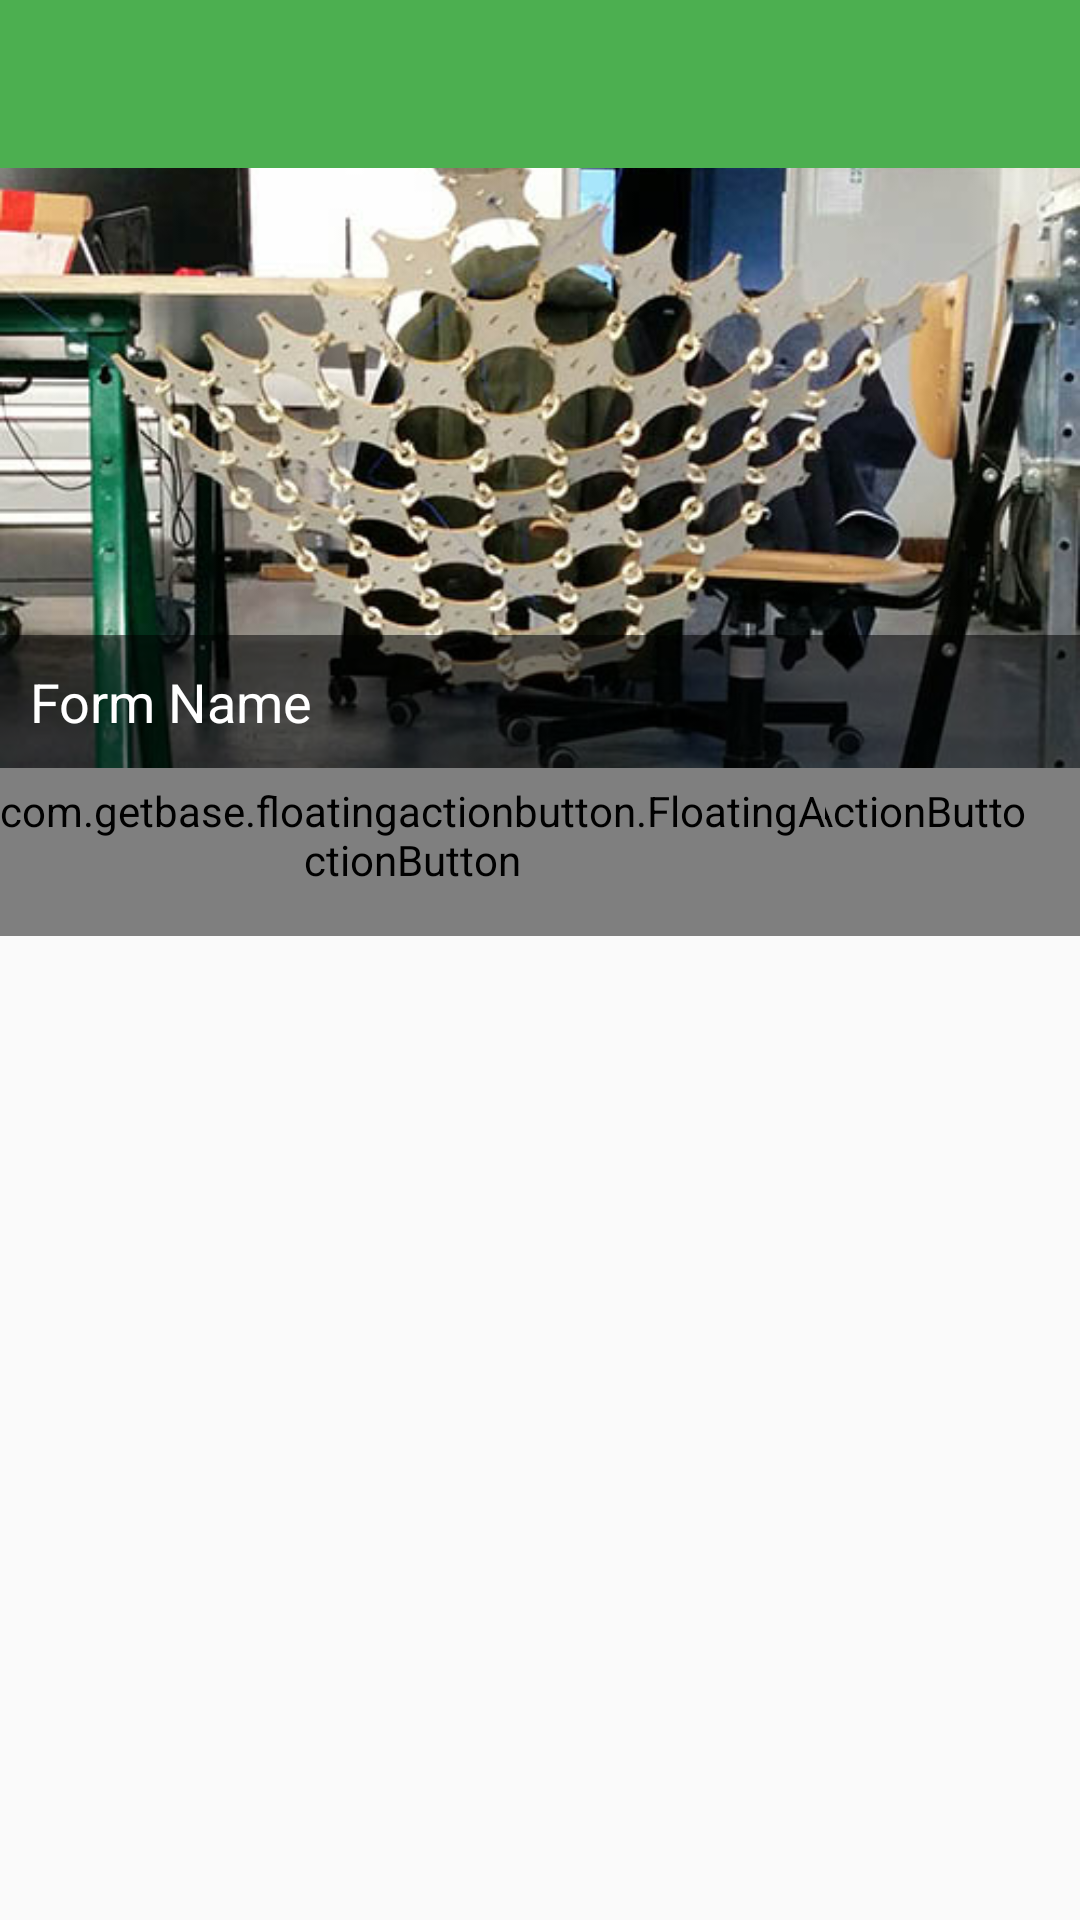

Reconstruct the res/layout file that produces this screen, plus the resources it refers to.
<!-- AndroidManifest.xml: application theme AppThemePanelingLamp -->
<!-- res/layout/activity_edit_form.xml -->
<LinearLayout xmlns:android="http://schemas.android.com/apk/res/android"
    xmlns:tools="http://schemas.android.com/tools"
    xmlns:fab="http://schemas.android.com/apk/res-auto"
    android:layout_width="match_parent"
    android:layout_height="match_parent"
    tools:context="net.philippschardt.panelinglamp.EditFormActivity"
    android:orientation="vertical">


    <include
        android:id="@+id/toolbar"
        layout="@layout/toolbar" />

    <RelativeLayout
        android:layout_width="match_parent"
        android:layout_height="match_parent"
        android:orientation="vertical">

        <ImageView
            android:layout_width="match_parent"
            android:layout_height="200dp"
            android:id="@+id/edit_form_thumbnail"
            android:src="@drawable/paneling_lamp2"
            android:scaleType="centerCrop" />


        <EditText
            android:layout_width="wrap_content"
            android:layout_height="wrap_content"
            android:textAppearance="?android:attr/textAppearanceMedium"
            android:text="Form Name"
            android:id="@+id/edit_motors_name"
            android:layout_marginLeft="0dp"
            android:padding="10dp"
            android:textColor="#FFFFFFFF"
            android:background="#88000000"
            android:layout_above="@+id/edit_motors_tabs"
            android:layout_alignParentStart="true"
            android:layout_alignParentEnd="true" />

        <com.astuetz.PagerSlidingTabStrip
            android:id="@+id/edit_motors_tabs"
            android:layout_width="match_parent"
            android:layout_height="?attr/actionBarSize"
            android:background="?attr/colorPrimary"
            android:layout_below="@id/edit_form_thumbnail"
            android:fillViewport="false" />

        <com.getbase.floatingactionbutton.FloatingActionButton
            android:id="@+id/edit_motors_floating_buttn_save"
            android:layout_width="wrap_content"
            android:layout_height="wrap_content"
            fab:fab_colorNormal="@color/floatingButtonNormal"
            fab:fab_colorPressed="@color/floatingButtonPressed"

            fab:fab_icon="@drawable/ic_action_save"
            android:layout_alignParentEnd="true"
            android:layout_alignParentRight="true"


            android:layout_alignParentStart="false"
            android:layout_marginEnd="15dp"
            android:layout_alignParentTop="false"
            android:layout_alignParentBottom="false"
            android:layout_alignBottom="@+id/edit_motors_tabs"
            android:layout_marginBottom="16dp"
            android:fillViewport="false"
         />


        <com.getbase.floatingactionbutton.FloatingActionButton
            android:id="@+id/edit_motors_floating_buttn_moveToForm"
            android:layout_width="wrap_content"
            android:layout_height="wrap_content"
            fab:fab_colorNormal="@color/floatingButtonNormal"
            fab:fab_colorPressed="@color/floatingButtonPressed"

            fab:fab_icon="@drawable/ic_action_send_now"
            android:layout_alignParentEnd="true"
            android:layout_alignParentRight="true"
            android:layout_alignParentStart="false"
            android:layout_marginEnd="50dp"
            android:layout_alignParentTop="false"
            android:layout_alignParentBottom="false"
            android:layout_alignBottom="@+id/edit_motors_tabs"
            android:layout_marginBottom="16dp"
            android:fillViewport="false"
            android:layout_marginRight="85dp" />


        <android.support.v4.view.ViewPager
            xmlns:android="http://schemas.android.com/apk/res/android"
            android:id="@+id/edit_form_viewPager"
            android:layout_width="match_parent"
            android:layout_height="match_parent"
            android:layout_below="@id/edit_motors_tabs"
            android:layout_alignParentStart="true" />


    </RelativeLayout>

</LinearLayout>
<!-- res/layout/toolbar.xml (included above) -->
<android.support.v7.widget.Toolbar
    xmlns:android="http://schemas.android.com/apk/res/android"
    xmlns:app="http://schemas.android.com/apk/res-auto"
    android:id="@+id/toolbar"
    app:theme="@style/ThemeOverlay.AppCompat.ActionBar"
    android:layout_width="match_parent"
    android:layout_height="wrap_content"
    android:minHeight="?attr/actionBarSize"
    android:background="?attr/colorPrimary">

</android.support.v7.widget.Toolbar>
<!-- resources referenced by this layout -->
<resources>
  <color name="floatingButtonNormal">#81c784</color>
  <color name="floatingButtonPressed">#e8f5e9</color>
  <!-- drawable paneling_lamp2: jpg bitmap (drawable, 77091 bytes) -->
  <style name="AppThemePanelingLamp" parent="AppTheme.Base" />
  <style name="AppTheme.Base" parent="Theme.AppCompat.Light">
          <item name="android:windowNoTitle">true</item>
          <item name="windowActionBar">false</item>
  
  
  
          
          
          <item name="colorPrimary">@color/primary</item>
          
          <item name="colorPrimaryDark">@color/primary_dark</item>
          
          <item name="colorAccent">@color/accent</item>
  
          
  
      </style>
  <color name="primary">#4caf50</color>
  <color name="primary_dark">#1b5e20</color>
  <color name="accent">#43a047</color>
</resources>
